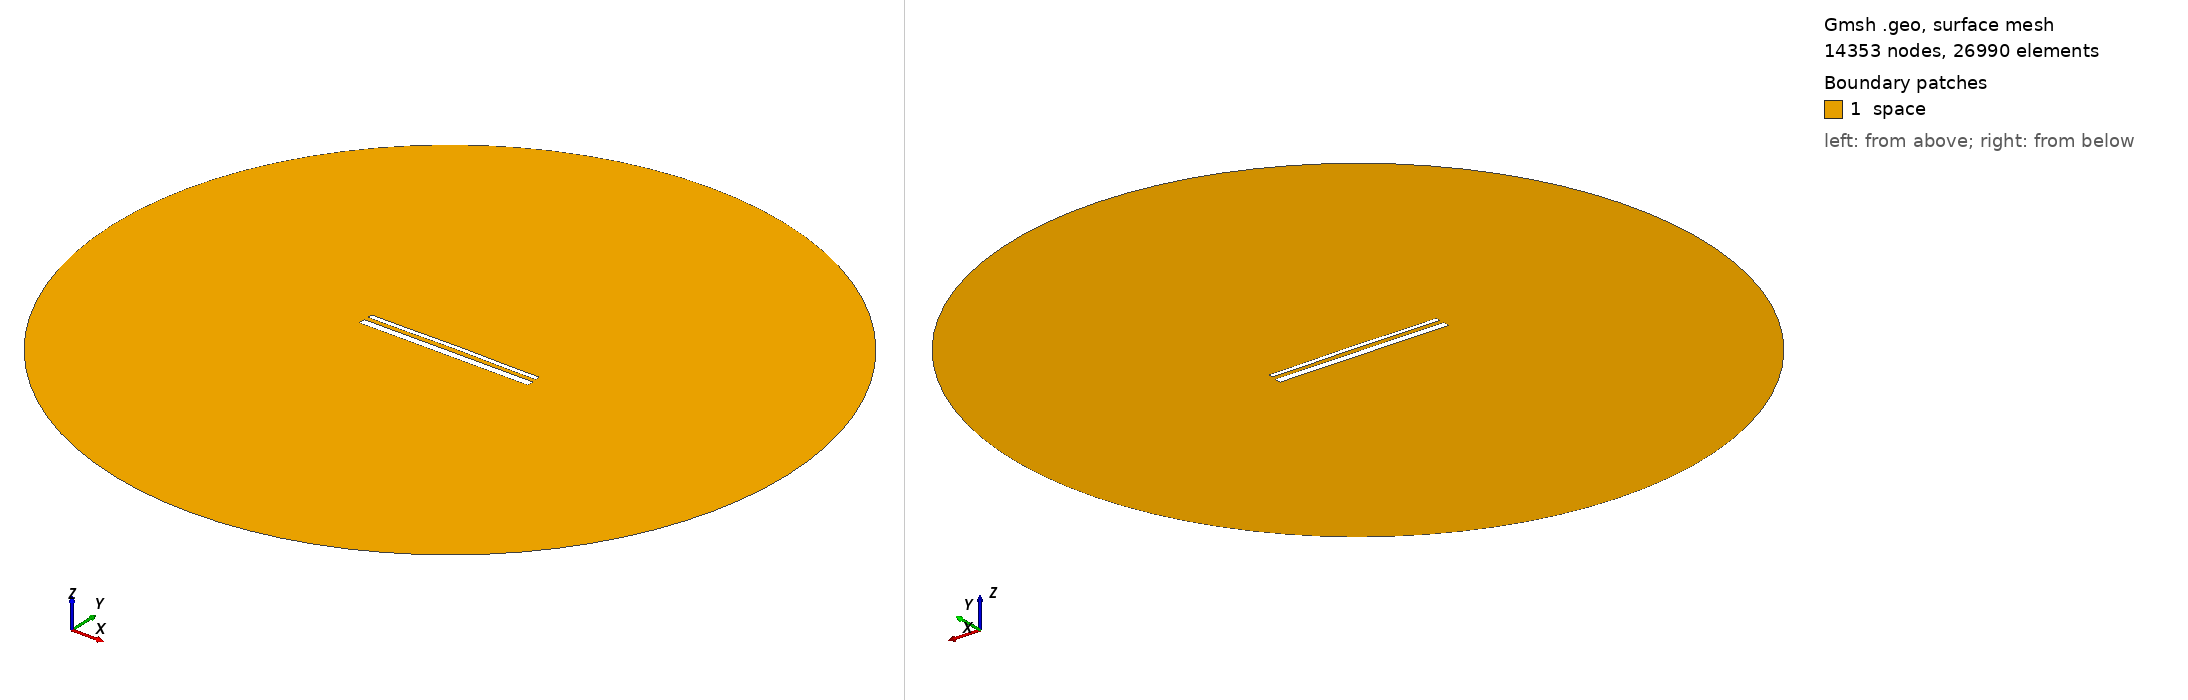

Gmsh geometry script, surface-meshed: 14353 nodes, 26990 surface elements. Boundary patches (legend numbers): 1 space. Left view from above one corner, right view from below the opposite corner. Legend entries are the model's physical surfaces. The drawing asked Gmsh for element sizes between 1% and 20% of the model's largest extent; the script's own settings can give other sizes.

=== 15362.geo (drawn) ===
//---------------------------------------
// Geometry kernel
//---------------------------------------

SetFactory("OpenCASCADE");



//---------------------------------------
// Parameters of the geometry
//---------------------------------------

// Overetch of the upper plate
overetch = 0.5;

// Distance between the plates
distance = 2.5;

// Discretization over the x axis (for the deformation)
nx = 50; 

// Length of the plate
L = 100 - overetch; 

// Number of modes
n = 4; 

// 1st mode coefficient
coeff(1) = 0.0;
beta(1) = 0.596864 * 3.1415926535 / L;

// 2nd mode coefficient
coeff(2) = 0.15;
beta(2) = 1.49418 * 3.1415926535 / L;

// 3rd mode coefficient
coeff(3) = 0.0;
beta(3) = 2.50025 * 3.1415926535 / L;

// 4th mode coefficient
coeff(4) = -0.075;
beta(4) = 3.49999 * 3.1415926535 / L;



//---------------------------------------
// Upper plate (deformed rectangle)
//---------------------------------------

// Coordiantes of the upper plate
xmin = -50;
xmax = 50 - overetch;

// Height of the upper plate
yheight = 4 - 2 * overetch;

// Indexes of the points
UpperID[] = {};
LowerID[] = {};
LeftID[] = {};
RightID[] = {};

// Point index
p = 1;

// Horizontal edges
For i In {1:nx}
    x = xmin + (i-1)*(xmax - xmin)/(nx-1);

    y_bottom = distance / 2 + overetch;
    For j In {1:n}
        C = (Cosh(beta(j)*L) + Cos(beta(j)*L)) / (Sinh(beta(j)*L) + Sin(beta(j)*L));
        y_bottom  = y_bottom + coeff(j) * (Cosh(beta(j)*(x+50)) - Cos(beta(j)*(x+50)) - C * (Sinh(beta(j)*(x+50)) - Sin(beta(j)*(x+50))));
    EndFor

    y_top = y_bottom + yheight;

    Point(p) = {x, y_top, 0, 1.0};
    UpperID[i] = p;
    p = p + 1;

    Point(p) = {x, y_bottom, 0, 1.0};
    LowerID[i] = p;
    p = p + 1;
EndFor

// Create point lists
UpperPts[] = {}; LowerPts[] = {};
For i In {1:nx}
  UpperPts[] += {UpperID[i]};
  LowerPts[] += {LowerID[i]};
EndFor

// Build splines
Spline(1) = {UpperPts[]};
Spline(2) = {LowerPts[]};
Line(3) = {LowerPts[nx-1], UpperPts[nx-1]};
Line(4) = {LowerPts[0], UpperPts[0]};

// Build the plane surface
Curve Loop(1) = {2, 3, -1, -4};
Plane Surface(1) = {1};



//---------------------------------------
// Lower plate (rectangle)
//---------------------------------------

// Vertices
Point(1001) = {-50, -1, 0, 1.0};
Point(1002) = { 50, -1, 0, 1.0};
Point(1003) = { 50,  -5, 0, 1.0};
Point(1004) = {-50,  -5, 0, 1.0};

// Edges
Line(5) = {1001, 1002};
Line(6) = {1002, 1003};
Line(7) = {1003, 1004};
Line(8) = {1004, 1001};

// Plane surface
Line Loop(2) = {5, 6, 7, 8};
Plane Surface(2) = {2}; 



//---------------------------------------
// Outer (fictious) boundary
//---------------------------------------

// Points
Point(1005) = {0, 0, 0};       // Center
Point(1006) = {200, 0, 0};     // Start point
Point(1007) = {0, 200, 0};     // 90 degrees
Point(1008) = {-200, 0, 0};    // 180 degrees
Point(1009) = {0, -200, 0};    // 270 degrees

// Circle arcs (each needs start, center, end)
Circle(9) = {1006, 1005, 1007};
Circle(10) = {1007, 1005, 1008};
Circle(11) = {1008, 1005, 1009};
Circle(12) = {1009, 1005, 1006};

// Plane surface for the entire domain
Curve Loop(3) = {9, 10, 11, 12};
Surface(3) = {3};

// Subtract the plates from the whole domain to obtain the actual domain where we want to solve the equations
BooleanDifference{ Surface{3}; Delete; }{ Surface{1}; Surface{2}; Delete; }




//---------------------------------------
// Transfinite Lines/Curves
//---------------------------------------

// Set the number of points on the boundaries
r = 7;

// Plates
Transfinite Curve {1, 2} = 50*r Using Progression 1;
Transfinite Curve {3, 4} = 2*r Using Progression 1;
Transfinite Line {5, 7} = 50*r Using Progression 1;
Transfinite Line {6, 8} = 2*r Using Progression 1;

// Outer boundary
Transfinite Line {9, 10, 11, 12} = 20 Using Progression 1;



//---------------------------------------
// Physical groups
//---------------------------------------                

// Physical curves (boundaries)
Physical Line("force_segment", 10) = {2};
Physical Line("upper_plate", 11) = {1, 3, 4};
Physical Line("lower_plate", 12) = {5, 6, 7, 8};
Physical Line("boundary", 20) = {9, 10, 11, 12};

// Physical Surfaces
Physical Surface("space", 30) = {3};



//---------------------------------------
// 6. Generate the Mesh
//---------------------------------------

// 2D mesh generation
Mesh 2;
